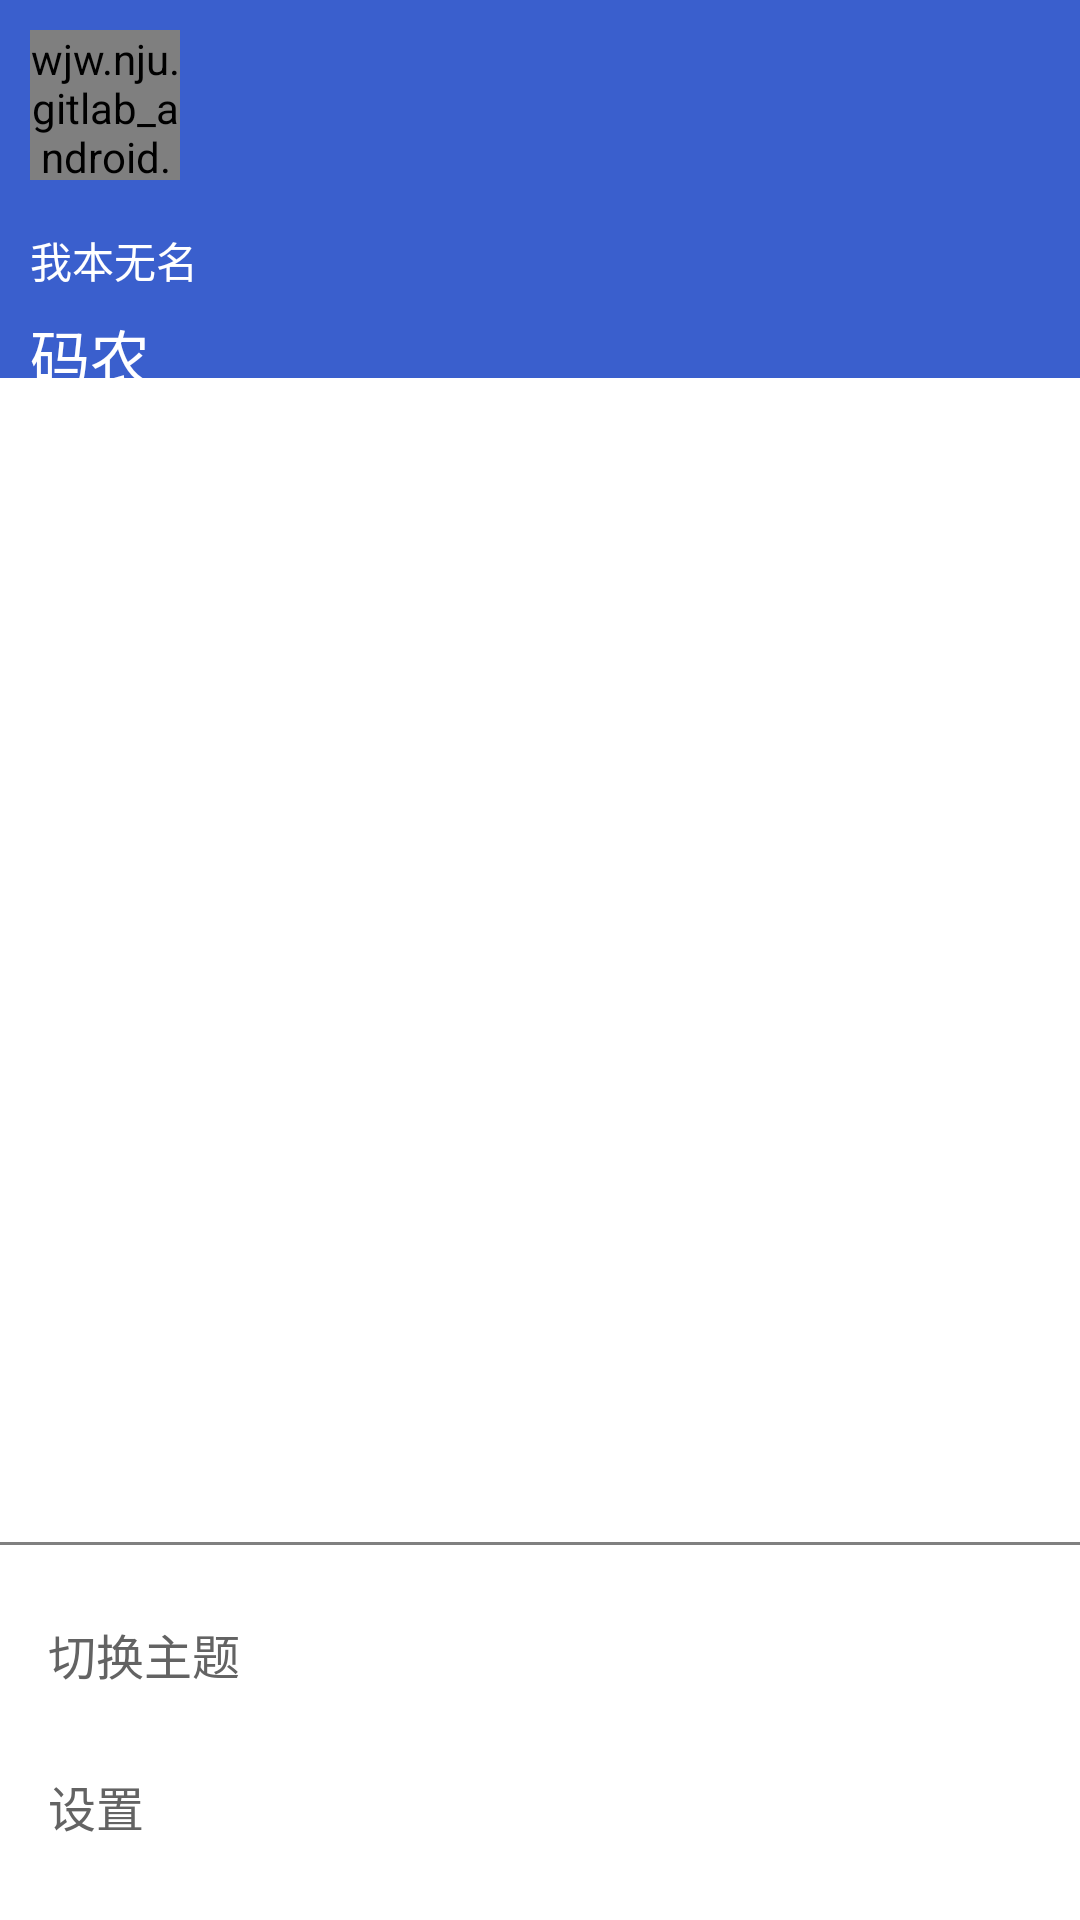

Produce the Android XML layout that renders to this screen, including the resource entries it uses.
<!-- AndroidManifest.xml: application theme AppTheme.NoActionBar -->
<!-- res/layout/fragment_student_menu.xml -->
<?xml version="1.0" encoding="utf-8"?>
<LinearLayout xmlns:android="http://schemas.android.com/apk/res/android"
    xmlns:app="http://schemas.android.com/apk/res-auto"
    android:layout_width="match_parent"
    android:layout_height="match_parent"
    android:orientation="vertical"
    android:background="#ffffff">

    <LinearLayout
        android:layout_width="fill_parent"
        android:layout_height="0dp"
        android:layout_weight="2"
        android:orientation="vertical"
        android:background="#3A5FCD">

        <LinearLayout
            android:layout_width="fill_parent"
            android:layout_height="0dp"
            android:layout_weight="3">
            <wjw.nju.gitlab_android.util.CircleImageView
                android:layout_width="50dp"
                android:layout_height="50dp"
                android:layout_margin="10dp"
                android:src="@mipmap/img_empty_followers"
                app:border_width="1dp"
                app:border_color="@color/white"
                ></wjw.nju.gitlab_android.util.CircleImageView>
        </LinearLayout>
        <TextView
            android:id="@+id/txt_main_drawer_UserNick"
            android:layout_width="fill_parent"
            android:layout_height="0dp"
            android:layout_weight="1"
            android:text="我本无名"
            android:textColor="#ffffff"
            android:layout_marginTop="10dp"
            android:layout_marginLeft="10dp"/>
        <TextView
            android:id="@+id/txt_main_drawer_UserProfile"
            android:layout_width="fill_parent"
            android:layout_height="0dp"
            android:layout_weight="1"
            android:text="码农"
            android:textSize="20dp"
            android:textColor="#ffffff"
            android:layout_marginTop="5dp"
            android:layout_marginLeft="10dp"/>

    </LinearLayout>
    <ListView
        android:id="@+id/lv_main_drawer_leftmenu"
        android:layout_width="fill_parent"
        android:layout_height="0dp"
        android:layout_weight="6"
        android:background="#fff"
        android:choiceMode="singleChoice"
        android:layout_marginTop="5dp"
        android:divider="@null"
        android:scrollbars="none"></ListView>

    <LinearLayout
        android:layout_width="fill_parent"
        android:layout_height="0dp"
        android:layout_weight="2"
        android:background="#fff"
        android:layout_marginTop="5dp"
        android:orientation="vertical">

        <LinearLayout
            android:layout_width="fill_parent"
            android:layout_height="0dp"
            android:layout_weight="1">
            <ImageView
                android:layout_width="fill_parent"
                android:layout_height="1dp"
                android:background="@color/grey"/>
        </LinearLayout>

        <LinearLayout
            android:layout_width="fill_parent"
            android:layout_height="0dp"
            android:layout_weight="4"
            android:background="@drawable/main_drawer_background"
            android:clickable="true"
            android:gravity="center_vertical">
            <TextView
                android:layout_width="fill_parent"
                android:layout_height="wrap_content"
                android:layout_marginLeft="16dp"
                android:text="切换主题"
                android:textAppearance="?android:attr/textAppearanceListItemSmall"
                android:textColor="@drawable/main_drawer_text_color"
                />

        </LinearLayout>
        <LinearLayout
            android:layout_width="fill_parent"
            android:layout_height="0dp"
            android:layout_weight="4"
            android:background="@drawable/main_drawer_background"
            android:clickable="true"
            android:gravity="center_vertical">
            <TextView
                android:layout_width="fill_parent"
                android:layout_height="wrap_content"
                android:layout_marginLeft="16dp"
                android:text="设置"
                android:textAppearance="?android:attr/textAppearanceListItemSmall"
                android:textColor="@drawable/main_drawer_text_color"/>
        </LinearLayout>
        <LinearLayout
            android:layout_width="fill_parent"
            android:layout_height="0dp"
            android:layout_weight="1"></LinearLayout>

    </LinearLayout>

</LinearLayout>
<!-- resources referenced by this layout -->
<resources>
  <color name="grey">#808080</color>
  <color name="white">#FFFFFF</color>
  <!-- drawable main_drawer_background (drawable) -->
  <?xml version="1.0" encoding="utf-8"?>
  
  <selector xmlns:android="http://schemas.android.com/apk/res/android">
      <item
          android:state_activated="true"
          android:drawable="@color/grey" />
      <item
          android:state_focused="false"
          android:state_pressed="true"
          android:drawable="@color/grey" />
      <item android:drawable="@android:color/transparent" />
  </selector>
  <!-- drawable main_drawer_text_color (drawable) -->
  <?xml version="1.0" encoding="utf-8"?>
  
  <selector xmlns:android="http://schemas.android.com/apk/res/android">
      <item
          android:state_enabled="false"
          android:color="#ff999999"/>
      <item
          android:state_activated="true"
          android:color="@android:color/white" />
      <item
          android:color="#636363" />
  </selector>
  <style name="AppTheme.NoActionBar">
          <item name="windowActionBar">false</item>
          <item name="windowNoTitle">true</item>
          
          <item name="colorPrimary">@color/titleBlue</item>
          
          <item name="colorPrimaryDark">#3A5FCD</item>
          
          <item name="@android:textColorPrimary">@android:color/white</item>
          
          <item name="android:windowBackground">@android:color/white</item>
  
          <item name="actionMenuTextColor">#ffffff</item>
      </style>
  <color name="titleBlue">#4876FF</color>
</resources>
